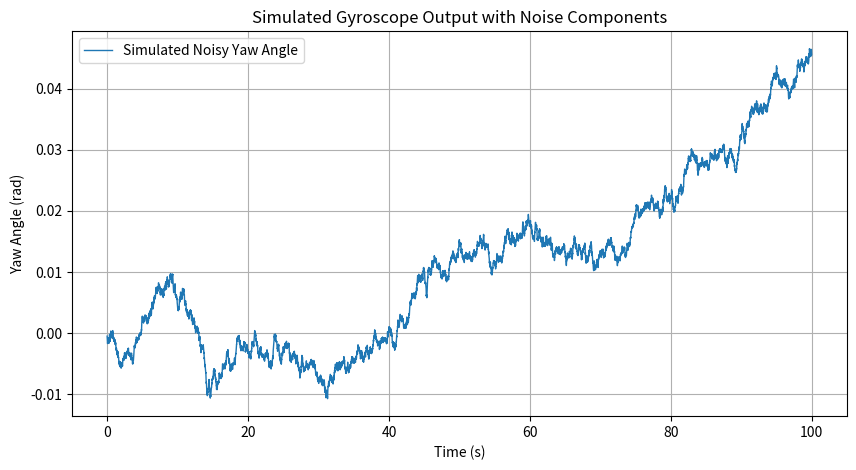

This figure's Python source:
import numpy as np

def simulate_gyro_noise(arw_per_sqrt_hour, bi_per_hour, rrw_per_hour_3_2, rr_per_hour_2, dt, num_steps):
    """
    Simulates a gyroscope output with noise components: ARW, Bias Instability, Rate Random Walk, and Rate Ramp.
    
    Parameters:
    - arw_per_sqrt_hour: Angle Random Walk coefficient (°/sqrt(hr))
    - bi_per_hour: Bias Instability coefficient (°/hr)
    - rrw_per_hour_3_2: Rate Random Walk coefficient (°/hr^(3/2))
    - rr_per_hour_2: Rate Ramp coefficient (°/hr^2)
    - dt: Time step (s)
    - num_steps: Number of simulation steps
    
    Returns:
    - time: Time array
    - noisy_angle: Simulated gyroscope angle (rad)
    """
    # Convert input values from per-hour to per-second
    arw_per_sqrt_sec = arw_per_sqrt_hour / np.sqrt(3600)
    bi_per_sec = bi_per_hour / 3600
    rrw_per_sec = rrw_per_hour_3_2 / (3600**(3/2))
    rr_per_sec = rr_per_hour_2 / (3600**2)
    
    time = np.arange(0, num_steps * dt, dt)
    noisy_angle = 0.0  # Initial angle
    yaw_angles = []
    
    # Initialize Bias Instability as a flicker noise approximation
    alpha = 0.999  # Slow decay factor
    bi_noise = 0.0
    
    # Initialize Rate Random Walk
    rrw_bias = 0.0
    
    for t in time:
        # Angle Random Walk (ARW) - White noise scaled by sqrt(dt)
        arw_noise = arw_per_sqrt_sec * np.sqrt(dt) * np.random.randn()
        
        # Bias Instability (BI) - Modeled as a slow random drift (Ornstein-Uhlenbeck Process Approx.)
        bi_noise = alpha * bi_noise + bi_per_sec * dt * np.random.randn()
        
        # Rate Random Walk (RRW) - Randomly drifting bias term
        rrw_bias += rrw_per_sec * np.sqrt(dt) * np.random.randn()
        
        # Rate Ramp (RR) - Linear drift in rate
        rr_noise = rr_per_sec * t
        
        # Total yaw noise
        total_yaw_noise_deg = arw_noise + bi_noise + rrw_bias + rr_noise
        total_yaw_noise_rad = np.radians(total_yaw_noise_deg)
        
        # Integrate to get angle
        noisy_angle += total_yaw_noise_rad
        yaw_angles.append(noisy_angle)
    
    return time, np.array(yaw_angles)

# Example usage with realistic MEMS gyro values
# https://www.engineeringforchange.org/forums/topic/mems-gyroscope-error-compensation-by-allan-variance-method/?utm_source=chatgpt.com
time, yaw_angles = simulate_gyro_noise(
    arw_per_sqrt_hour=7.5,  # ARW in °/sqrt(hr)
    bi_per_hour=2.19,       # BI in °/hr
    rrw_per_hour_3_2=5.64,  # RRW in °/hr^(3/2)
    rr_per_hour_2=109.58,   # RR in °/hr^2
    dt=0.01,               # 100 Hz sampling rate
    num_steps=10000        # Simulate for 100 seconds
)

# Plot results
from matplotlib import pyplot as plt
plt.figure(figsize=(10, 5))
plt.plot(time, yaw_angles, label="Simulated Noisy Yaw Angle", linewidth=1)
plt.xlabel("Time (s)")
plt.ylabel("Yaw Angle (rad)")
plt.title("Simulated Gyroscope Output with Noise Components")
plt.legend()
plt.grid(True)
plt.show()
